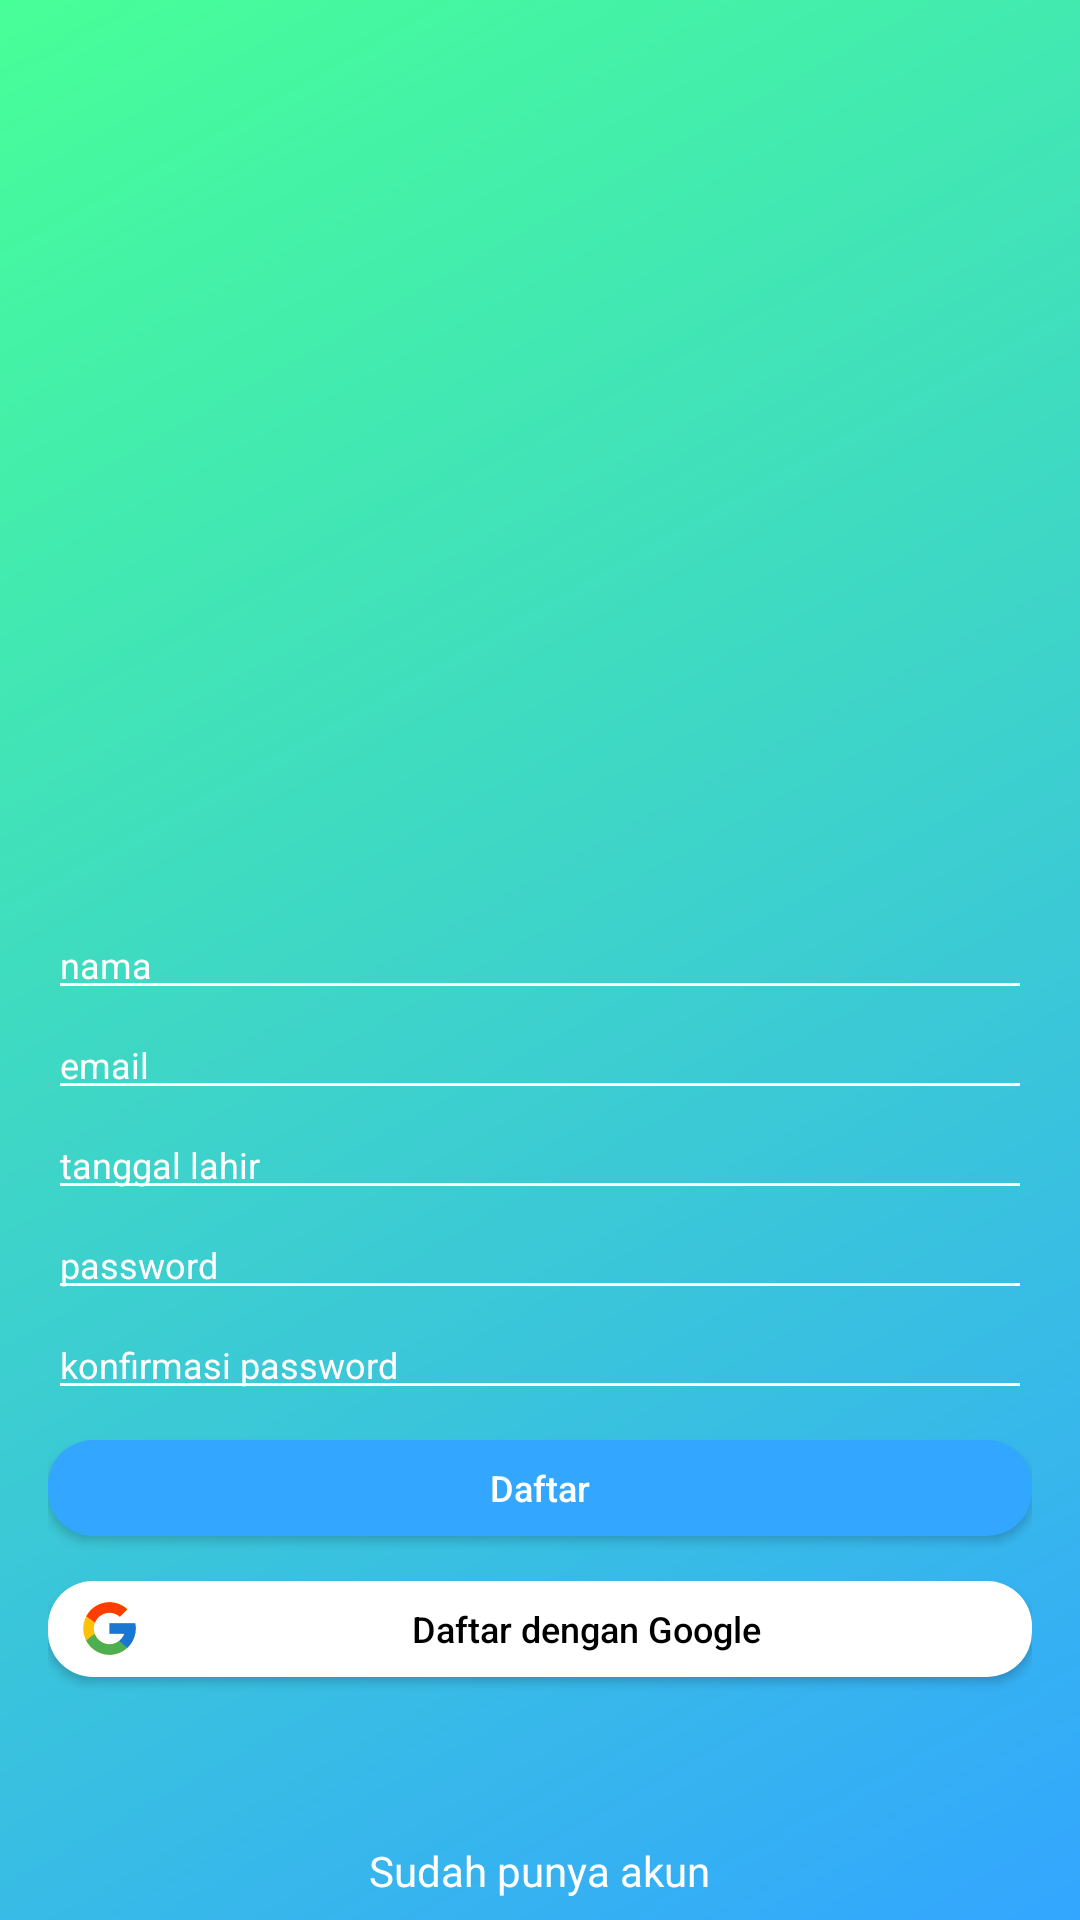

Write the Android layout XML for this screen, with the resource values it uses.
<!-- AndroidManifest.xml: application theme AppTheme -->
<!-- res/layout/sign_up.xml -->
<?xml version="1.0" encoding="utf-8"?>
<RelativeLayout xmlns:android="http://schemas.android.com/apk/res/android"
    xmlns:app="http://schemas.android.com/apk/res-auto"
    xmlns:tools="http://schemas.android.com/tools"
    android:layout_width="match_parent"
    android:layout_height="match_parent"

    android:paddingLeft="16dp"
    android:paddingRight="16dp"
    android:background="@drawable/gradient"
    >
    
    <EditText
        android:id="@+id/edtNama"
        android:layout_width="match_parent"
        android:layout_height="wrap_content"
        android:layout_centerVertical="true"
        android:hint="nama"
        android:textSize="12sp"
        android:textColorHint="@color/putih"
        android:textColor="@color/putih"
        android:inputType="textPersonName"/>
    
    <EditText
        android:id="@+id/edtEmail"
        android:layout_width="match_parent"
        android:layout_height="wrap_content"
        android:layout_below="@id/edtNama"
        android:hint="email"
        android:textSize="12sp"
        android:textColorHint="@color/putih"
        android:textColor="@color/putih"
        android:inputType="textEmailAddress"/>
    
    <EditText
        android:id="@+id/edtTTL"
        android:layout_width="match_parent"
        android:layout_height="wrap_content"
        android:layout_below="@id/edtEmail"
        android:hint="tanggal lahir"
        android:textSize="12sp"
        android:textColorHint="@color/putih"
        android:textColor="@color/putih"
        android:inputType="date"/>
    
    <EditText
        android:id="@+id/edtPassword"
        android:layout_width="match_parent"
        android:layout_height="wrap_content"
        android:layout_below="@id/edtTTL"
        android:hint="password"
        android:textSize="12sp"
        android:textColorHint="@color/putih"
        android:textColor="@color/putih"
        android:inputType="textPassword"/>
    
    <EditText
        android:id="@+id/edtConfirm"
        android:layout_width="match_parent"
        android:layout_height="wrap_content"
        android:layout_below="@id/edtPassword"
        android:hint="konfirmasi password"
        android:textSize="12sp"
        android:textColorHint="@color/putih"
        android:textColor="@color/putih"
        android:inputType="textPassword"/>

    <Button
        android:id="@+id/btnDaftar"
        android:layout_width="match_parent"
        android:layout_height="32dp"
        android:textSize="12sp"
        android:text="@string/daftar"
        android:layout_below="@id/edtConfirm"
        android:background="@drawable/circle_biru"
        android:textColor="@color/putih"
        android:textAllCaps="false"
        android:layout_marginTop="10dp"/>

    <Button
        android:id="@+id/btnGoogle"
        android:layout_width="match_parent"
        android:layout_height="32dp"
        android:textSize="12sp"
        android:text="@string/google"
        android:layout_below="@id/btnDaftar"
        android:background="@drawable/circle_putih"
        android:textColor="@color/hitam"
        android:textAllCaps="false"
        android:layout_marginTop="15dp"
        android:drawableLeft="@drawable/mbah_google"
        android:paddingLeft="10dp"
        />

    <TextView
        android:layout_width="wrap_content"
        android:layout_height="wrap_content"
        android:layout_alignParentBottom="true"
        android:layout_centerHorizontal="true"
        android:text="@string/akun"
        android:textAllCaps="false"
        android:textColor="@color/putih"
        android:layout_marginBottom="7dp"/>
</RelativeLayout>
<!-- resources referenced by this layout -->
<resources>
  <color name="hitam">#000</color>
  <color name="putih">#fff</color>
  <!-- drawable circle_biru (drawable) -->
  <?xml version="1.0" encoding="utf-8"?>
  <selector xmlns:android="http://schemas.android.com/apk/res/android"
      android:shape="rectangle">
      <item>
          <shape android:shape="rectangle">
              <solid android:color="#33A6FF"/>
              
              <corners android:radius="15dp" />
          </shape>
      </item>
  </selector>
  <!-- drawable circle_putih (drawable) -->
  <?xml version="1.0" encoding="utf-8"?>
  <selector xmlns:android="http://schemas.android.com/apk/res/android"
      android:shape="rectangle">
      <item>
          <shape android:shape="rectangle">
              <solid android:color="#fff"/>
              
              <corners android:radius="15dp" />
          </shape>
      </item>
  </selector>
  <!-- drawable gradient (drawable) -->
  <?xml version="1.0" encoding="utf-8"?>
  <shape xmlns:android="http://schemas.android.com/apk/res/android"
      android:shape="rectangle">
      <gradient
          android:startColor="#33A6FF"
          android:endColor="#47FF97"
          android:angle="135"/>
  </shape>
  <!-- drawable mbah_google (drawable) -->
  <vector android:height="21dp" android:viewportHeight="48"
      android:viewportWidth="48" android:width="21dp" xmlns:android="http://schemas.android.com/apk/res/android">
      <path android:fillColor="#FFC107" android:pathData="M43.6094,20.082L42,20.082L42,20L24,20L24,28L35.3047,28C33.6523,32.6563 29.2227,36 24,36C17.3711,36 12,30.6289 12,24C12,17.3711 17.3711,12 24,12C27.0586,12 29.8438,13.1523 31.9609,15.0391L37.6172,9.3828C34.0469,6.0547 29.2695,4 24,4C12.9531,4 4,12.9531 4,24C4,35.0469 12.9531,44 24,44C35.0469,44 44,35.0469 44,24C44,22.6602 43.8633,21.3516 43.6094,20.082Z"/>
      <path android:fillColor="#FF3D00" android:pathData="M6.3047,14.6914L12.8789,19.5117C14.6563,15.1094 18.9609,12 24,12C27.0586,12 29.8438,13.1523 31.9609,15.0391L37.6172,9.3828C34.0469,6.0547 29.2695,4 24,4C16.3164,4 9.6563,8.3359 6.3047,14.6914Z"/>
      <path android:fillColor="#4CAF50" android:pathData="M24,44C29.1641,44 33.8594,42.0234 37.4102,38.8086L31.2188,33.5703C29.2109,35.0898 26.7148,36 24,36C18.7969,36 14.3828,32.6836 12.7188,28.0547L6.1953,33.0781C9.5039,39.5547 16.2266,44 24,44Z"/>
      <path android:fillColor="#1976D2" android:pathData="M43.6094,20.082L42,20.082L42,20L24,20L24,28L35.3047,28C34.5117,30.2383 33.0703,32.1641 31.2148,33.5703C31.2188,33.5703 31.2188,33.5703 31.2188,33.5703L37.4102,38.8086C36.9727,39.2031 44,34 44,24C44,22.6602 43.8633,21.3516 43.6094,20.082Z"/>
  </vector>
  <string name="akun">Sudah punya akun</string>
  <string name="daftar">Daftar</string>
  <string name="google">Daftar dengan Google</string>
  <style name="AppTheme" parent="Theme.AppCompat.Light.NoActionBar">
          
          <item name="colorPrimary">@color/colorPrimary</item>
          <item name="colorPrimaryDark">@color/colorPrimaryDark</item>
          <item name="colorAccent">@color/colorAccent</item>
          <item name="colorControlNormal">#fff</item>
          <item name="colorControlActivated">#fff</item>
          <item name="colorControlHighlight">#fff</item>
      </style>
  <color name="colorPrimary">#3F51B5</color>
  <color name="colorPrimaryDark">#47FF97</color>
  <color name="colorAccent">#33A6FF</color>
</resources>
